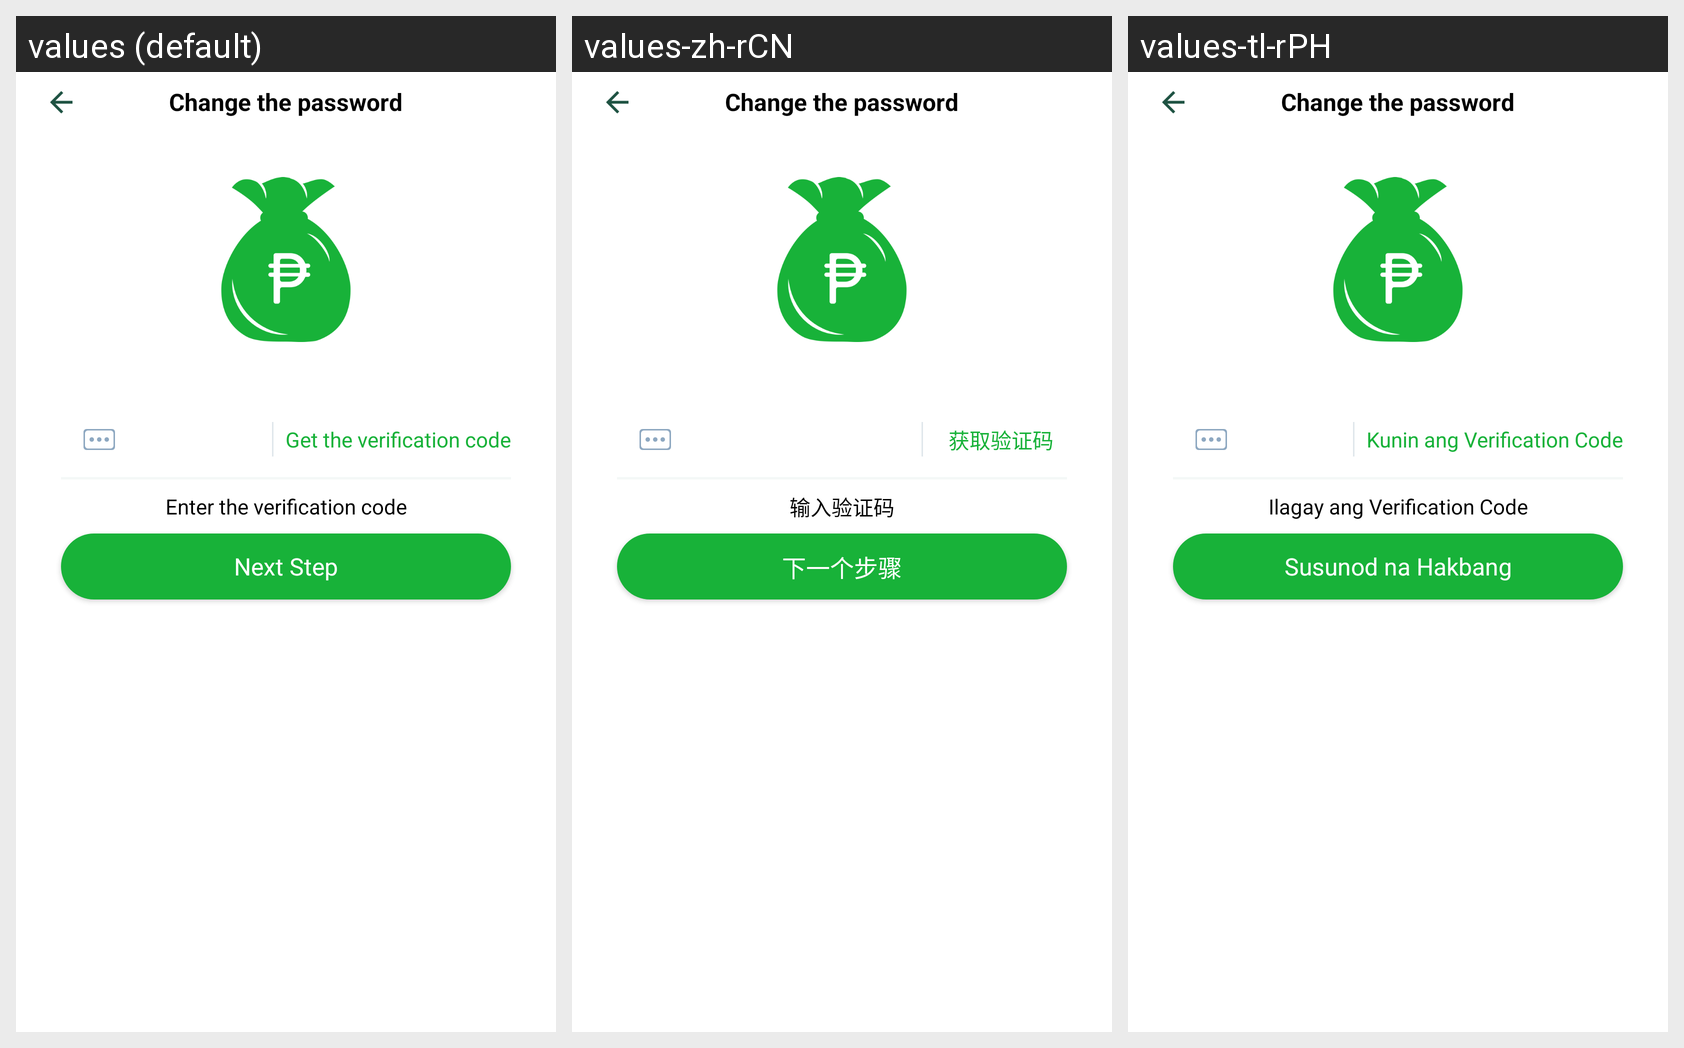

This grid shows one Android layout under several languages. Give, for every string resource on the screen, its name, the default text and each shown locale's text.
Android screen res/layout/activity_forget_code.xml rendered under 3 locales, left to right: values (default), values-zh-rCN, values-tl-rPH. Device: Nexus 5 (rendered at 1080×1920; each locale shown at half size, 540×960, under a caption strip naming it); theme AppTheme.
Strings drawn on this screen, with the default value and each locale's value (text and hints the layout hard-codes, and strings that could not be matched under every locale, appear in the picture but are not listed):

kode_verifikasi
  values: Get the verification code
  values-zh-rCN: 获取验证码
  values-tl-rPH: Kunin ang Verification Code

hint_please_pwd
  values: Enter the verification code
  values-zh-rCN: 输入验证码
  values-tl-rPH: Ilagay ang Verification Code

next_step
  values: Next Step
  values-zh-rCN: 下一个步骤
  values-tl-rPH: Susunod na Hakbang
